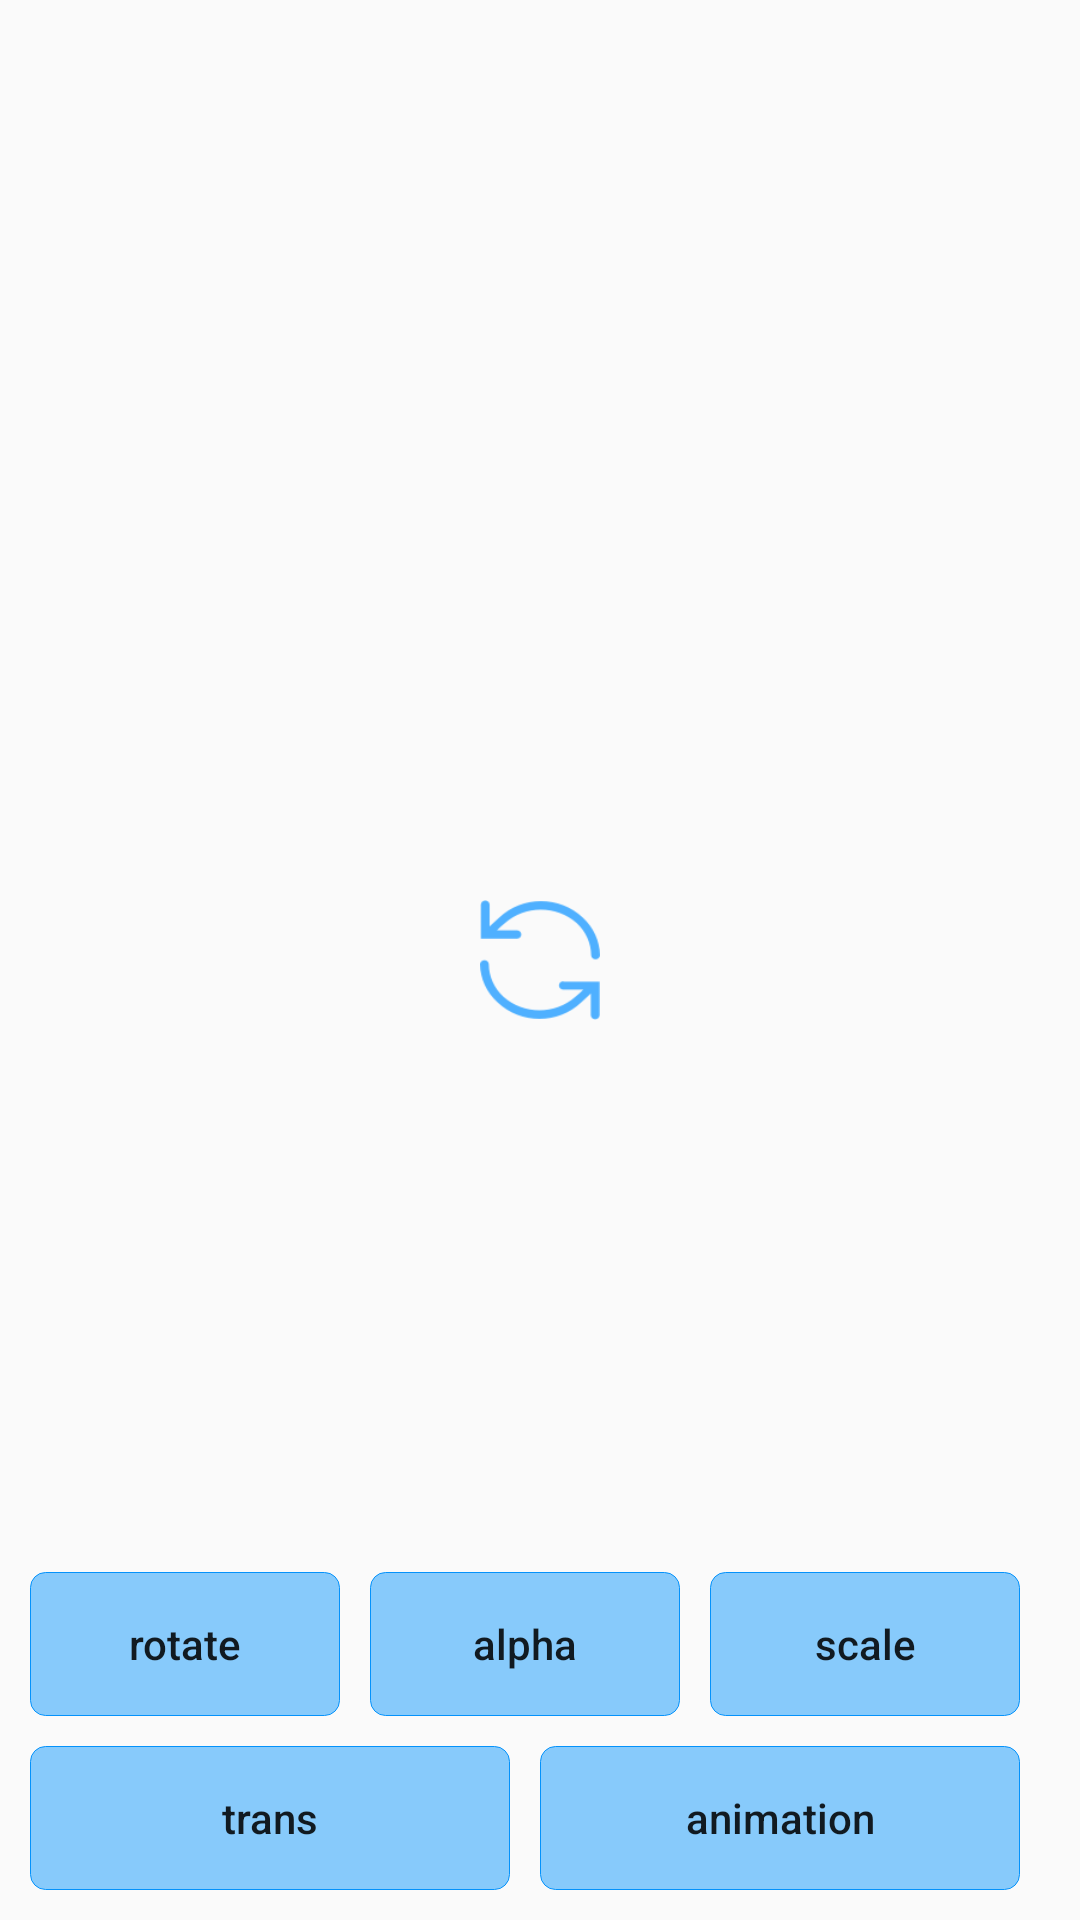

The Android layout XML behind this screen, and the referenced resources:
<!-- AndroidManifest.xml: application theme AppTheme -->
<!-- res/layout/activity_animation_tween.xml -->
<?xml version="1.0" encoding="utf-8"?>
<RelativeLayout xmlns:android="http://schemas.android.com/apk/res/android"
    android:layout_width="match_parent"
    android:layout_height="match_parent">

    <ImageView
        android:id="@+id/img_animation"
        android:layout_width="40dp"
        android:layout_height="40dp"
        android:layout_centerInParent="true"
        android:scaleType="fitXY"
        android:src="@drawable/home_change" />

    <LinearLayout
        android:layout_width="match_parent"
        android:layout_height="wrap_content"
        android:layout_above="@+id/buttom_lay"
        android:orientation="horizontal"
        android:padding="10dp">

        <Button
            android:id="@+id/btn_rotate"
            android:layout_width="0dp"
            android:layout_height="wrap_content"
            android:layout_marginEnd="10dp"
            android:layout_weight="1"
            android:background="@drawable/activity_main_item_bg"
            android:padding="5dp"
            android:text="rotate" />

        <Button
            android:id="@+id/btn_alpha"
            android:layout_width="0dp"
            android:layout_height="wrap_content"
            android:layout_marginEnd="10dp"
            android:layout_weight="1"
            android:background="@drawable/activity_main_item_bg"
            android:padding="5dp"
            android:text="alpha" />

        <Button
            android:id="@+id/btn_scale"
            android:layout_width="0dp"
            android:layout_height="wrap_content"
            android:layout_marginEnd="10dp"
            android:layout_weight="1"
            android:background="@drawable/activity_main_item_bg"
            android:padding="5dp"
            android:text="scale" />
    </LinearLayout>

    <LinearLayout
        android:id="@+id/buttom_lay"
        android:layout_width="match_parent"
        android:layout_height="wrap_content"
        android:layout_alignParentBottom="true"
        android:orientation="horizontal"
        android:paddingStart="10dp"
        android:paddingEnd="10dp"
        android:paddingBottom="10dp">

        <Button
            android:id="@+id/btn_trans"
            android:layout_width="0dp"
            android:layout_height="wrap_content"
            android:layout_marginEnd="10dp"
            android:layout_weight="1"
            android:background="@drawable/activity_main_item_bg"
            android:padding="5dp"
            android:text="trans" />

        <Button
            android:id="@+id/btn_animation"
            android:layout_width="0dp"
            android:layout_height="wrap_content"
            android:layout_marginEnd="10dp"
            android:layout_weight="1"
            android:background="@drawable/activity_main_item_bg"
            android:padding="5dp"
            android:text="animation" />
    </LinearLayout>
</RelativeLayout>
<!-- resources referenced by this layout -->
<resources>
  <!-- drawable activity_main_item_bg (drawable) -->
  <?xml version="1.0" encoding="utf-8"?>
  <selector xmlns:android="http://schemas.android.com/apk/res/android">
  
      <item android:drawable="@drawable/activity_main_item_defalt" />
      <item android:drawable="@drawable/activity_main_item_click" android:state_pressed="true" />
      <item android:drawable="@drawable/activity_main_item_click" android:state_checked="true" />
      <item android:drawable="@drawable/activity_main_item_click" android:state_focused="true" />
  </selector>
  <!-- drawable home_change: png bitmap (drawable-xhdpi, 4287 bytes) -->
  <style name="AppTheme" parent="Theme.AppCompat.Light.NoActionBar">
          
          <item name="colorPrimary">@color/colorPrimary</item>
          <item name="colorPrimaryDark">@color/colorPrimaryDark</item>
          <item name="colorAccent">@color/colorAccent</item>
          <item name="android:textAllCaps">false</item>
          <item name="windowActionBar">false</item>
          <item name="windowNoTitle">true</item>
          <item name="android:listDivider">@drawable/listdriver</item>
          <item name="android:windowContentTransitions">true</item>
      </style>
  <!-- drawable activity_main_item_defalt (drawable) -->
  <?xml version="1.0" encoding="utf-8"?>
  <shape xmlns:android="http://schemas.android.com/apk/res/android">
      <stroke
          android:width="1px"
          android:color="#0492FB" />
      <solid android:color="#770492FB" />
      <corners android:radius="5dp" />
  </shape>
  <!-- drawable activity_main_item_click (drawable) -->
  <?xml version="1.0" encoding="utf-8"?>
  <shape xmlns:android="http://schemas.android.com/apk/res/android">
      <solid android:color="#0492FB" />
      <corners android:radius="5dp" />
  </shape>
  <color name="colorPrimary">#3F51B5</color>
  <color name="colorPrimaryDark">#303F9F</color>
  <color name="colorAccent">#FF4081</color>
  <!-- drawable listdriver (drawable) -->
  <?xml version="1.0" encoding="utf-8"?>
  <shape xmlns:android="http://schemas.android.com/apk/res/android">
  
      <size
          android:width="1px"
          android:height="1px" />
      <solid android:color="#333333" />
  </shape>
</resources>
